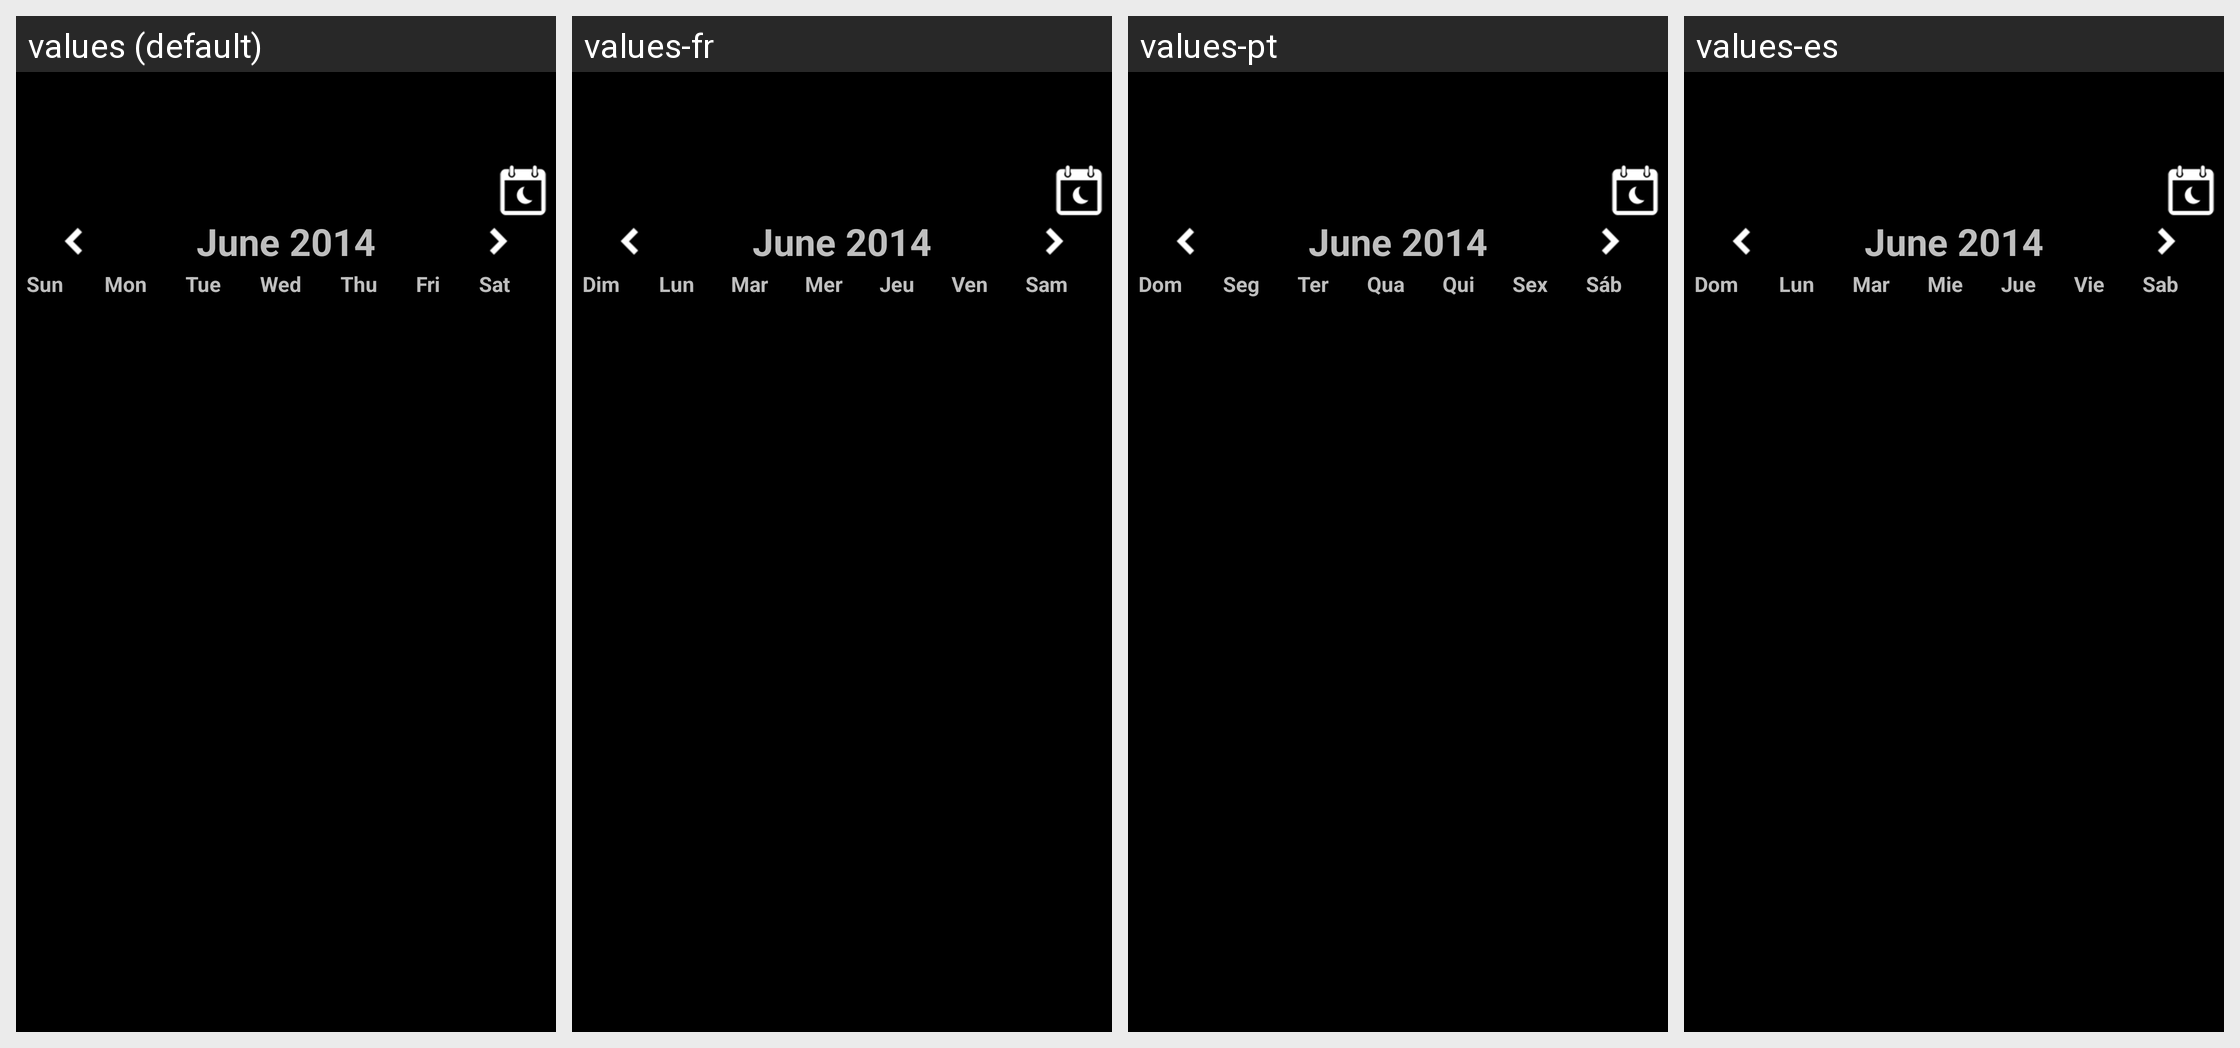

This grid shows one Android layout under several languages. Give, for every string resource on the screen, its name, the default text and each shown locale's text.
Android screen res/layout/fragment_calendar.xml rendered under 4 locales, left to right: values (default), values-fr, values-pt, values-es. Device: Nexus 5 (rendered at 1080×1920; each locale shown at half size, 540×960, under a caption strip naming it); theme AppTheme.
Other locales in the repository, not shown: values-ar, values-bg, values-cs, values-de, values-en-rGB, values-he, values-iw, values-ja, values-ko, values-pl, values-ru, values-sk, values-vi, values-zh.
Strings drawn on this screen, with the default value and each locale's value (text and hints the layout hard-codes, and strings that could not be matched under every locale, appear in the picture but are not listed):

sun
  values: Sun
  values-fr: Dim
  values-pt: Dom
  values-es: Dom

mon
  values: Mon
  values-fr: Lun
  values-pt: Seg
  values-es: Lun

tue
  values: Tue
  values-fr: Mar
  values-pt: Ter
  values-es: Mar

wed
  values: Wed
  values-fr: Mer
  values-pt: Qua
  values-es: Mie

thu
  values: Thu
  values-fr: Jeu
  values-pt: Qui
  values-es: Jue

fri
  values: Fri
  values-fr: Ven
  values-pt: Sex
  values-es: Vie

sat
  values: Sat
  values-fr: Sam
  values-pt: Sáb
  values-es: Sab
